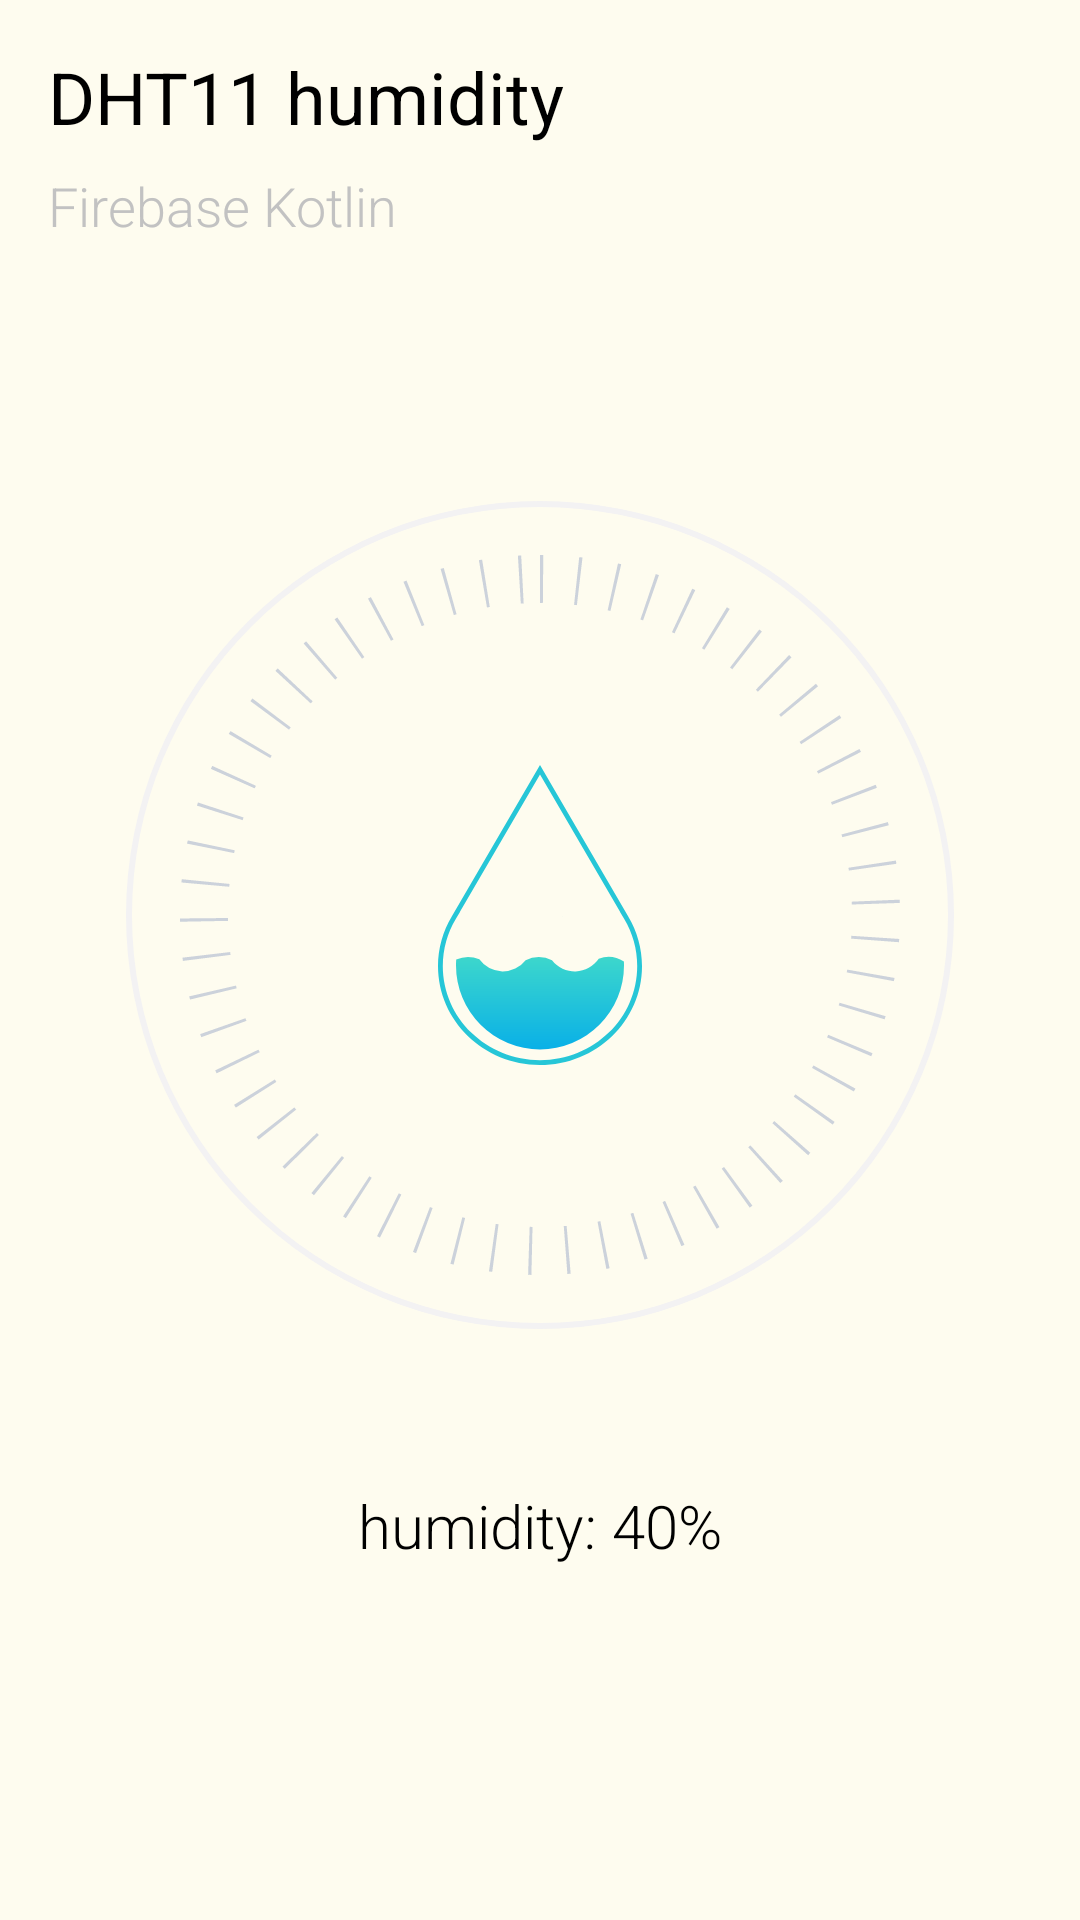

Produce the Android XML layout that renders to this screen, including the resource entries it uses.
<!-- AndroidManifest.xml: application theme Theme.Indoor -->
<!-- res/layout/fragment_humidity.xml -->
<?xml version="1.0" encoding="utf-8"?>
<androidx.constraintlayout.widget.ConstraintLayout xmlns:android="http://schemas.android.com/apk/res/android"
    xmlns:app="http://schemas.android.com/apk/res-auto"
    xmlns:tools="http://schemas.android.com/tools"
    android:background="?attr/colorOnBackground"
    android:layout_width="match_parent"
    android:layout_height="match_parent">

    <LinearLayout
        android:id="@+id/topLinearLayout"
        android:layout_width="match_parent"
        android:layout_height="wrap_content"
        android:layout_marginStart="16dp"
        android:layout_marginTop="16dp"
        android:layout_marginEnd="16dp"
        android:orientation="horizontal"
        app:layout_constraintEnd_toEndOf="parent"
        app:layout_constraintStart_toStartOf="parent"
        app:layout_constraintTop_toTopOf="parent">

        <LinearLayout
            android:layout_width="match_parent"
            android:layout_height="wrap_content"
            android:layout_weight="1"
            android:orientation="vertical">

            <TextView
                android:id="@+id/titleTextView"
                android:layout_width="match_parent"
                android:layout_height="wrap_content"
                android:text="@string/title_humidity"
                android:textColor="@color/black_900"
                android:textSize="24sp"
                tools:ignore="TextContrastCheck" />

            <TextView
                android:id="@+id/subtitleTextView"
                android:layout_width="match_parent"
                android:layout_height="wrap_content"
                android:layout_marginTop="8dp"
                android:fontFamily="sans-serif-light"
                android:text="@string/subtitle_temperature"
                android:textColor="@color/black_100"
                android:textSize="18sp"
                tools:ignore="TextContrastCheck" />
        </LinearLayout>

        <ImageView
            android:id="@+id/menuImageView"
            android:layout_width="40dp"
            android:layout_height="40dp"
            android:layout_weight="0"
            android:contentDescription="@string/all"
            app:srcCompat="@drawable/ic_settings"
            tools:ignore="ImageContrastCheck" />
    </LinearLayout>

    <LinearLayout
        android:id="@+id/centerLinearLayout"
        android:layout_width="match_parent"
        android:layout_height="wrap_content"
        android:orientation="vertical"
        app:layout_constraintBottom_toTopOf="@+id/bottomLinearLayout"
        app:layout_constraintEnd_toEndOf="parent"
        app:layout_constraintStart_toStartOf="parent"
        app:layout_constraintTop_toBottomOf="@+id/topLinearLayout">

        <androidx.constraintlayout.widget.ConstraintLayout
            android:layout_width="match_parent"
            android:layout_height="wrap_content">

            <ProgressBar
                android:id="@+id/humidityProgressBar"
                style="?android:attr/progressBarStyleHorizontal"
                android:layout_width="340dp"
                android:layout_height="340dp"
                android:contentDescription="@string/all"
                android:max="120"
                android:background="@drawable/ic_circular_background"
                android:progressDrawable="@drawable/ic_circular_progress"
                app:layout_constraintBottom_toBottomOf="parent"
                app:layout_constraintEnd_toEndOf="parent"
                app:layout_constraintStart_toStartOf="parent"
                app:layout_constraintTop_toTopOf="parent" />

            <ImageView
                android:id="@+id/imageView"
                android:layout_width="240dp"
                android:layout_height="240dp"
                android:contentDescription="@string/all"
                app:layout_constraintBottom_toBottomOf="parent"
                app:layout_constraintEnd_toEndOf="parent"
                app:layout_constraintStart_toStartOf="parent"
                app:layout_constraintTop_toTopOf="parent"
                app:srcCompat="@drawable/ic_dasharray"
                tools:ignore="ImageContrastCheck" />

            <ImageView
                android:id="@+id/imageView2"
                android:layout_width="68dp"
                android:layout_height="100dp"
                android:contentDescription="@string/all"
                app:layout_constraintBottom_toBottomOf="parent"
                app:layout_constraintEnd_toEndOf="parent"
                app:layout_constraintStart_toStartOf="parent"
                app:layout_constraintTop_toTopOf="parent"
                app:srcCompat="@drawable/ic_humidity"
                tools:ignore="ImageContrastCheck" />

        </androidx.constraintlayout.widget.ConstraintLayout>
        <TextView
            android:id="@+id/humidityTextView"
            android:layout_width="match_parent"
            android:layout_height="wrap_content"
            android:layout_marginTop="20dp"
            android:gravity="center"
            android:text="@string/value_humidity"
            android:fontFamily="sans-serif-light"
            android:textColor="@color/black_900"
            android:textSize="20sp" />
    </LinearLayout>

    <LinearLayout
        android:id="@+id/bottomLinearLayout"
        android:layout_width="match_parent"
        android:layout_height="wrap_content"
        android:layout_marginBottom="32dp"
        android:layout_marginEnd="32dp"
        android:gravity="end"
        android:orientation="vertical"
        app:layout_constraintBottom_toBottomOf="parent"
        app:layout_constraintEnd_toEndOf="parent"
        app:layout_constraintStart_toStartOf="parent">

        <ToggleButton
            android:id="@+id/dht11ToggleButton"
            android:layout_width="70dp"
            android:layout_height="32dp"
            android:background="@drawable/ic_toggle_theme"
            android:text=""
            android:textOff=""
            android:textOn=""
            tools:ignore="TouchTargetSizeCheck" />
    </LinearLayout>
</androidx.constraintlayout.widget.ConstraintLayout>
<!-- resources referenced by this layout -->
<resources>
  <color name="black_100">#C2C2C2</color>
  <color name="black_900">#FF000000</color>
  <!-- drawable ic_circular_background (drawable) -->
  <?xml version="1.0" encoding="utf-8"?>
  <shape
      xmlns:android="http://schemas.android.com/apk/res/android"
      android:shape="ring"
      android:innerRadiusRatio="2.5"
      android:thickness="2dp"
      android:useLevel="false">
  
      <solid android:color="#f3f2f3"/>
  </shape>
  <!-- drawable ic_circular_progress (drawable) -->
  <?xml version="1.0" encoding="utf-8"?>
  <rotate xmlns:android="http://schemas.android.com/apk/res/android"
      android:fromDegrees="90"
      android:toDegrees="90">
      <shape
          android:innerRadiusRatio="2.5"
          android:shape="ring"
          android:thickness="2dp"
          android:useLevel="true">
  
          <gradient
              android:angle="0"
              android:endColor="#24d597"
              android:startColor="#16c7b3"
              android:type="sweep"
              android:useLevel="false"/>
      </shape>
  </rotate>
  <!-- drawable ic_dasharray: vector/xml drawable (drawable, 26439 chars, omitted) -->
  <!-- drawable ic_humidity: vector/xml drawable (drawable, 2237 chars, omitted) -->
  <string name="all">TODO</string>
  <string name="subtitle_temperature">Firebase Kotlin</string>
  <string name="title_humidity">DHT11 humidity</string>
  <string name="value_humidity">humidity: 40%</string>
  <style name="Theme.Indoor" parent="Theme.MaterialComponents.DayNight">
          
          <item name="colorPrimary">@color/white</item>
          <item name="colorPrimaryVariant">@color/purple_700</item>
          <item name="colorOnPrimary">@color/white</item>
          <item name="colorOnBackground">@color/cremita_principal</item>
          <item name="color">@color/amarillo_intro</item>
          <item name="colorContainer">@color/crema_card</item>
          <item name="colorControlNormal">@color/add_bnt</item>
          <item name="android:textColor">@color/black</item>
          
          <item name="colorSecondary">@color/teal_200</item>
          <item name="colorSecondaryVariant">@color/teal_700</item>
          <item name="colorOnSecondary">@color/black</item>
          
          <item name="android:statusBarColor" tools:targetApi="l">?attr/colorOnPrimary</item>
      </style>
  <color name="white">#FFFFFFFF</color>
  <color name="purple_700">#6532e6</color>
  <color name="cremita_principal">#86FEFAE0</color>
  <color name="amarillo_intro">#A8FFE082</color>
  <color name="crema_card">#faedcd</color>
  <color name="add_bnt">#ccd5ae</color>
  <color name="black">#FF000000</color>
  <color name="teal_200">#FF03DAC5</color>
  <color name="teal_700">#FF018786</color>
</resources>
